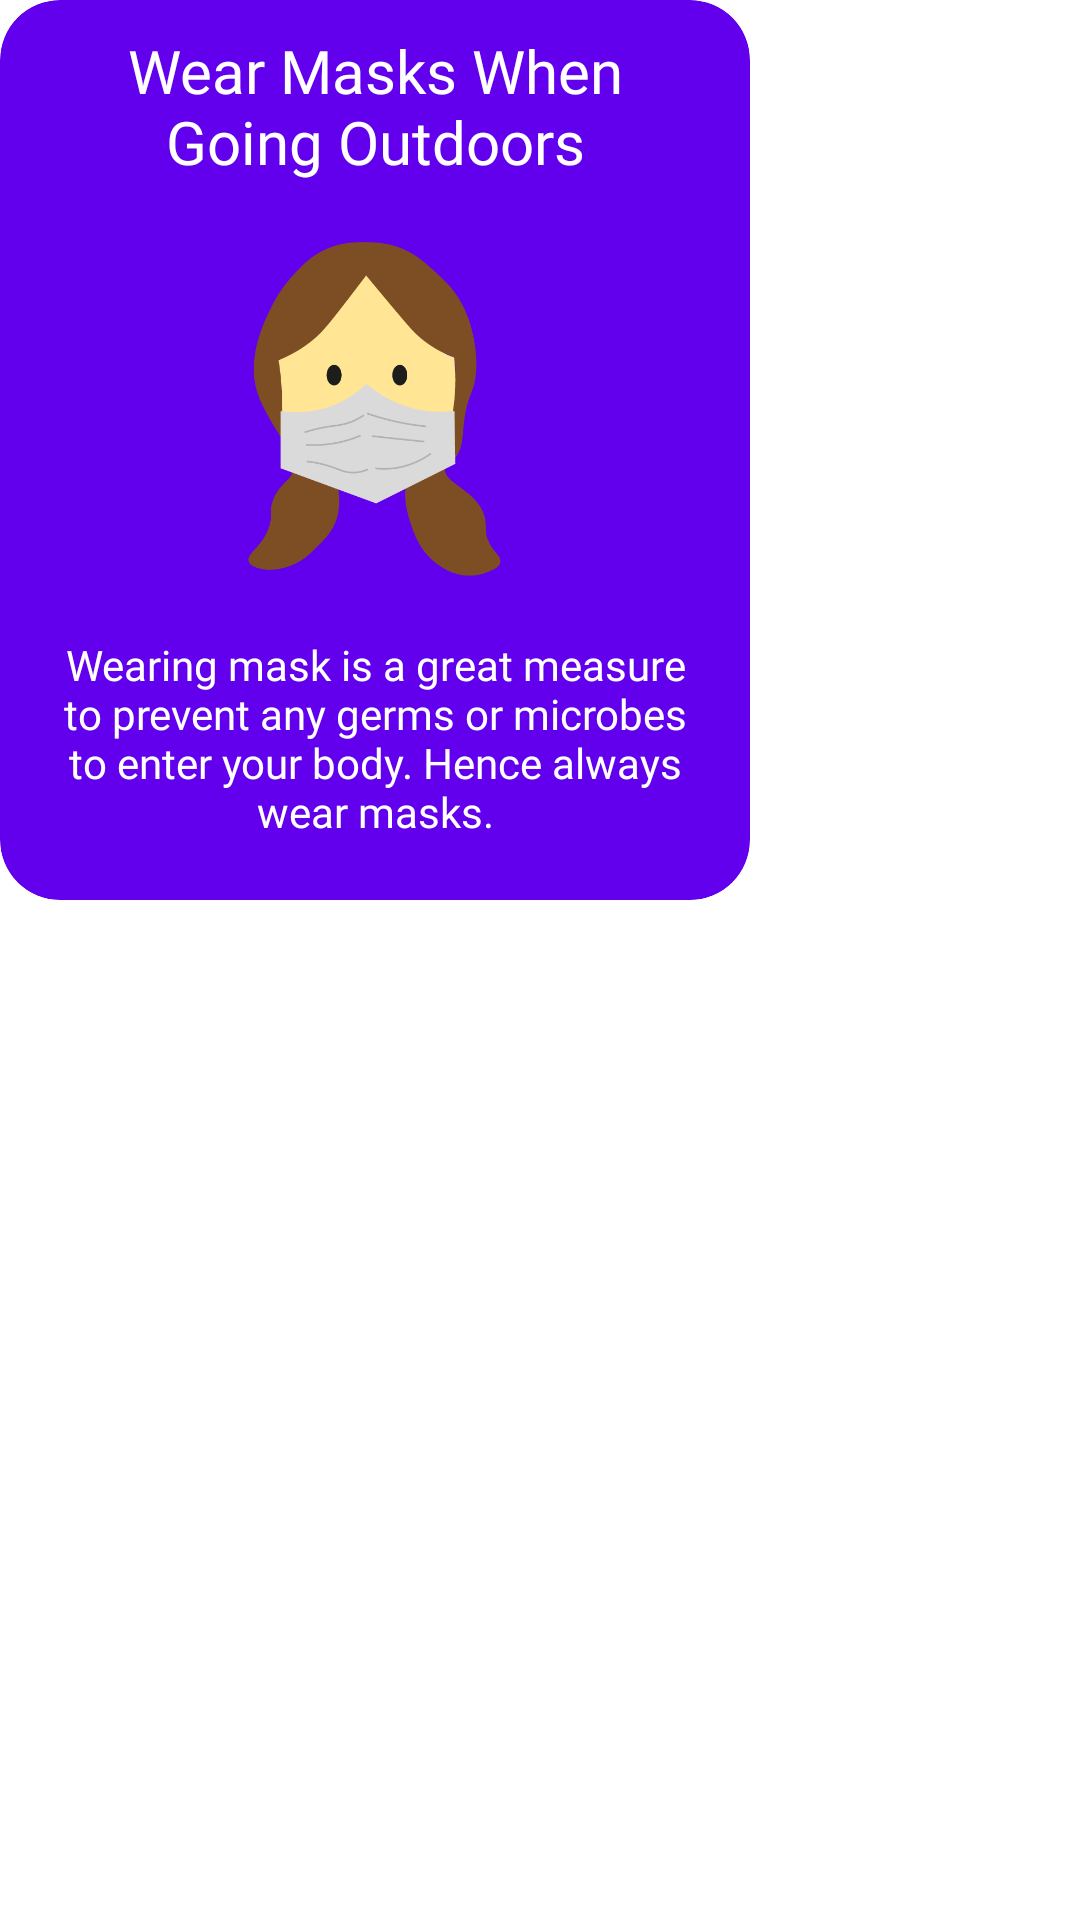

Layout XML and referenced resources for this Android screen:
<!-- AndroidManifest.xml: application theme Theme.BeatCovidFightAgainstTheCOVID19 -->
<!-- res/layout/safety_card_2.xml -->
<?xml version="1.0" encoding="utf-8"?>
<androidx.constraintlayout.widget.ConstraintLayout xmlns:android="http://schemas.android.com/apk/res/android"
    android:layout_width="wrap_content"
    android:layout_height="wrap_content"
    android:layout_marginEnd="10dp"
    xmlns:app="http://schemas.android.com/apk/res-auto">

    <androidx.cardview.widget.CardView
        android:layout_width="250dp"
        app:layout_constraintTop_toTopOf="parent"
        app:layout_constraintStart_toStartOf="parent"
        android:layout_height="300dp"
        app:cardElevation="0dp"
        android:backgroundTint="@color/purple_500"
        app:cardCornerRadius="20dp">

        <RelativeLayout
            android:layout_width="match_parent"
            android:layout_height="match_parent">

            <TextView
                android:id="@+id/tips_text_2"
                android:text="@string/wear_mask_english"
                android:layout_width="match_parent"
                android:layout_marginEnd="20dp"
                android:layout_marginStart="20dp"
                android:textSize="20sp"
                android:textAlignment="center"
                android:textColor="@color/white"
                android:layout_marginTop="10dp"
                android:fontFamily="@font/montserrat_extrabold"
                android:layout_centerHorizontal="true"
                android:layout_height="wrap_content"/>

            <ImageView
                android:src="@drawable/wear_mask"
                android:layout_width="wrap_content"
                android:layout_height="wrap_content"
                android:layout_marginTop="20dp"
                android:layout_marginBottom="20dp"
                android:layout_centerHorizontal="true"
                android:layout_below="@id/tips_text_2"
                android:layout_above="@id/tips_subtext_2"/>

            <TextView
                android:text="@string/wear_mask_big_english"
                android:textColor="@color/white"
                android:fontFamily="@font/open_sans_regular"
                android:layout_marginStart="20dp"
                android:layout_marginBottom="20dp"
                android:layout_marginEnd="20dp"
                android:layout_marginTop="0dp"
                android:textAlignment="center"
                android:id="@+id/tips_subtext_2"
                android:layout_alignParentBottom="true"
                android:layout_width="match_parent"
                android:layout_height="wrap_content"/>
        </RelativeLayout>


    </androidx.cardview.widget.CardView>

</androidx.constraintlayout.widget.ConstraintLayout>
<!-- resources referenced by this layout -->
<resources>
  <color name="purple_500">#FF6200EE</color>
  <color name="white">#FFFFFFFF</color>
  <!-- drawable wear_mask: png bitmap (drawable-hdpi, 8757 bytes) -->
  <string name="wear_mask_big_english">Wearing mask is a great measure to prevent any germs or microbes to enter your body. Hence always wear masks.</string>
  <string name="wear_mask_english">Wear Masks When Going Outdoors</string>
  <style name="Theme.BeatCovidFightAgainstTheCOVID19" parent="Theme.MaterialComponents.DayNight.DarkActionBar">
          
          <item name="colorPrimary">@color/themeColor</item>
          <item name="colorPrimaryVariant">@color/themeColorVariant</item>
          <item name="colorOnPrimary">@color/white</item>
          
          <item name="colorSecondary">@color/teal_200</item>
          <item name="colorSecondaryVariant">@color/teal_700</item>
          <item name="colorOnSecondary">@color/black</item>
          
          <item name="android:statusBarColor" tools:targetApi="l">?attr/colorPrimaryVariant</item>
          
      </style>
  <color name="themeColor">#0ECF63</color>
  <color name="themeColorVariant">#21A55B</color>
  <color name="teal_200">#FF03DAC5</color>
  <color name="teal_700">#FF018786</color>
  <color name="black">#FF000000</color>
</resources>
